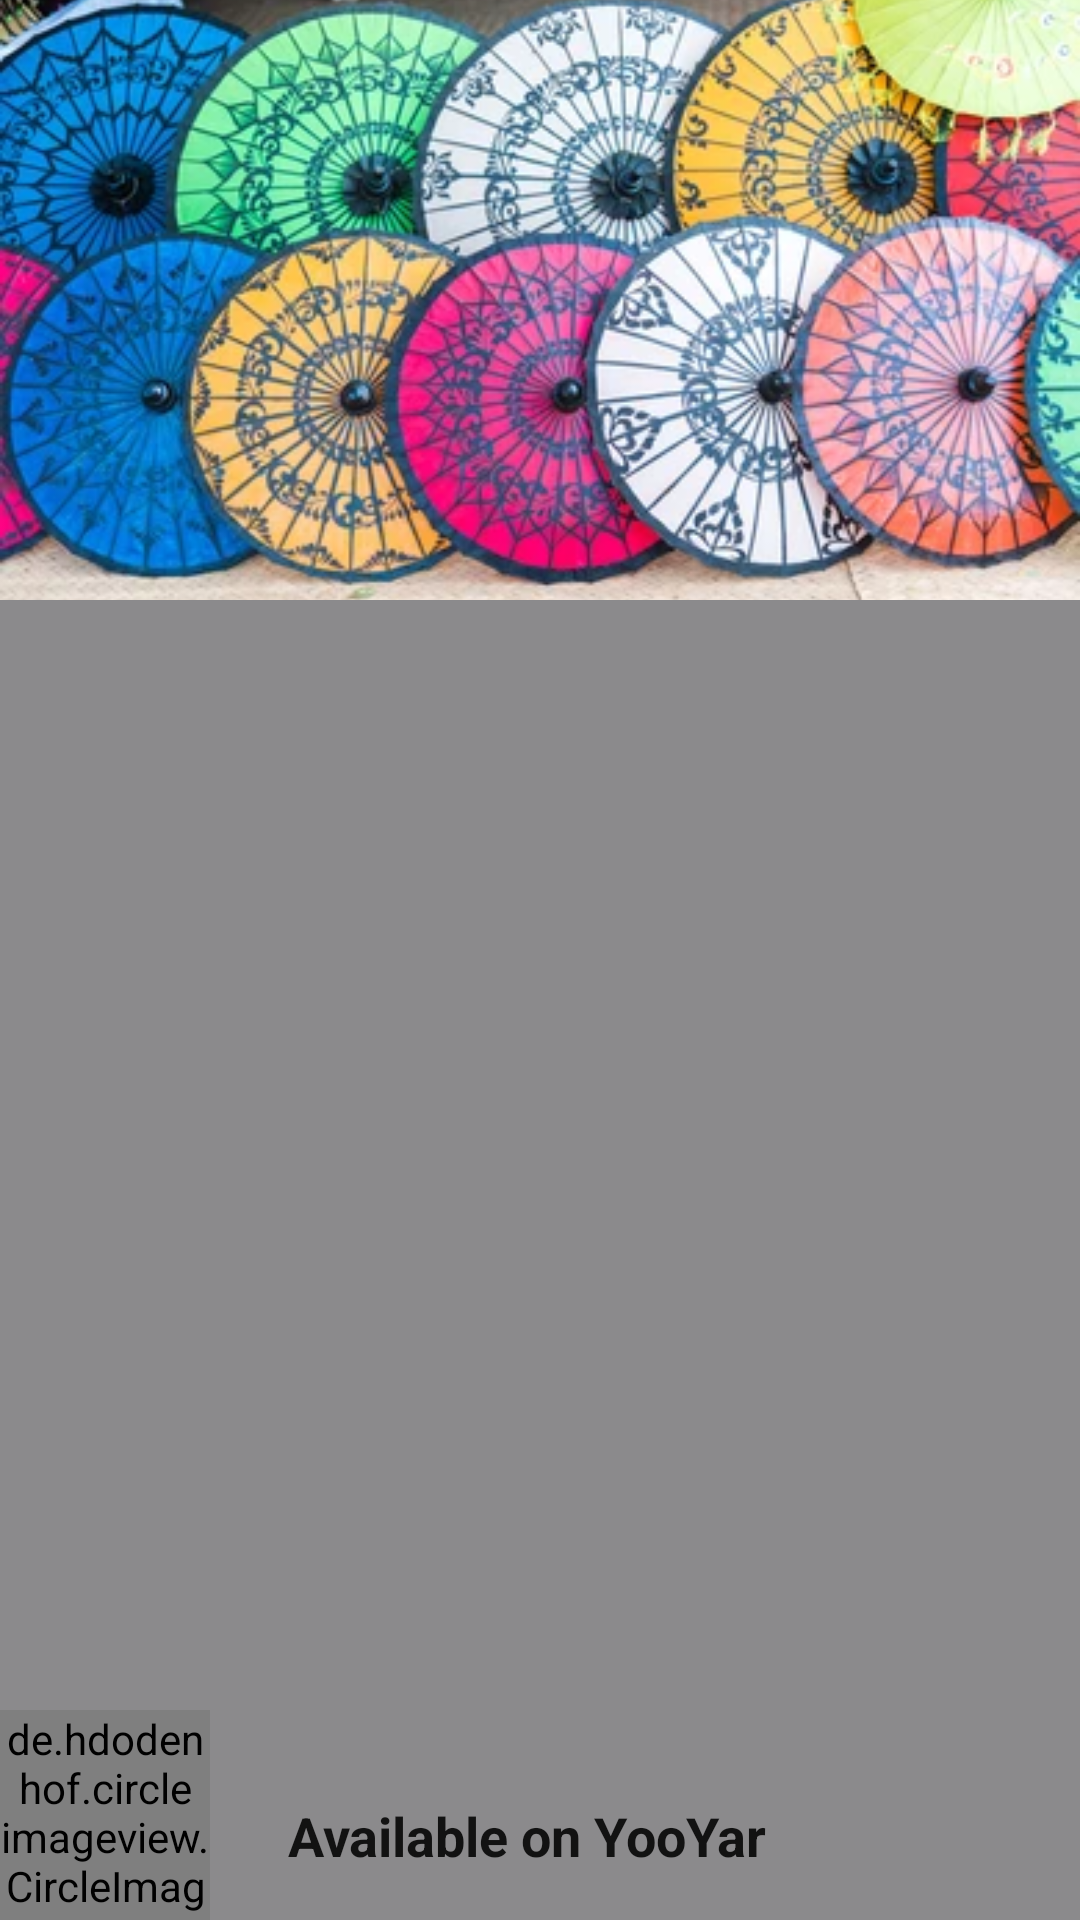

Reconstruct the res/layout file that produces this screen, plus the resources it refers to.
<!-- AndroidManifest.xml: application theme Theme.Module7 -->
<!-- res/layout/view_holder_yooyar.xml -->
<?xml version="1.0" encoding="utf-8"?>
<FrameLayout xmlns:android="http://schemas.android.com/apk/res/android"
    xmlns:tools="http://schemas.android.com/tools"
    android:layout_width="match_parent"
    android:layout_height="250dp"
    xmlns:app="http://schemas.android.com/apk/res-auto"
    android:background="#8B8A8C">

    <ImageView
        android:layout_width="match_parent"
        android:layout_height="200dp"
        android:scaleType="centerCrop"
        android:src="@drawable/images_pathein_htee"/>
    <de.hdodenhof.circleimageview.CircleImageView
        android:layout_width="70dp"
        android:layout_height="70dp"
        android:layout_gravity="bottom"
        android:layout_marginEnd="16dp"
        android:src="@drawable/images_logo_yoyar"/>
    <TextView
        android:id="@+id/tvHead"
        android:layout_width="200dp"
        android:layout_height="wrap_content"
        android:padding="16dp"
        android:textSize="18sp"
        android:textStyle="bold"
        style="@style/TextAppearance.AppCompat.Body1"
        android:layout_gravity="bottom|center"
        android:text="Available on YooYar"
        tools:ignore="RtlCompat" />



</FrameLayout>
<!-- resources referenced by this layout -->
<resources>
  <!-- drawable images_logo_yoyar: jpeg bitmap (drawable, 6187 bytes) -->
  <!-- drawable images_pathein_htee: webp bitmap (drawable, 55894 bytes) -->
  <style name="Theme.Module7" parent="Theme.MaterialComponents.DayNight.NoActionBar">
          
          <item name="colorPrimary">@color/purple_500</item>
          <item name="colorPrimaryVariant">@color/purple_700</item>
          <item name="colorOnPrimary">@color/white</item>
          
          <item name="colorSecondary">@color/teal_200</item>
          <item name="colorSecondaryVariant">@color/teal_700</item>
          <item name="colorOnSecondary">@color/black</item>
          
          <item name="android:statusBarColor" tools:targetApi="l">?attr/colorPrimaryVariant</item>
          
      </style>
  <!-- not gathered from this repository: default colours our renderer supplied (Android Studio template values) -->
  <color name="purple_500">#FF6200EE</color>
  <color name="purple_700">#FF3700B3</color>
  <color name="teal_200">#FF03DAC5</color>
  <color name="teal_700">#FF018786</color>
  <color name="black">#FF000000</color>
  <color name="white">#FFFFFFFF</color>
</resources>
